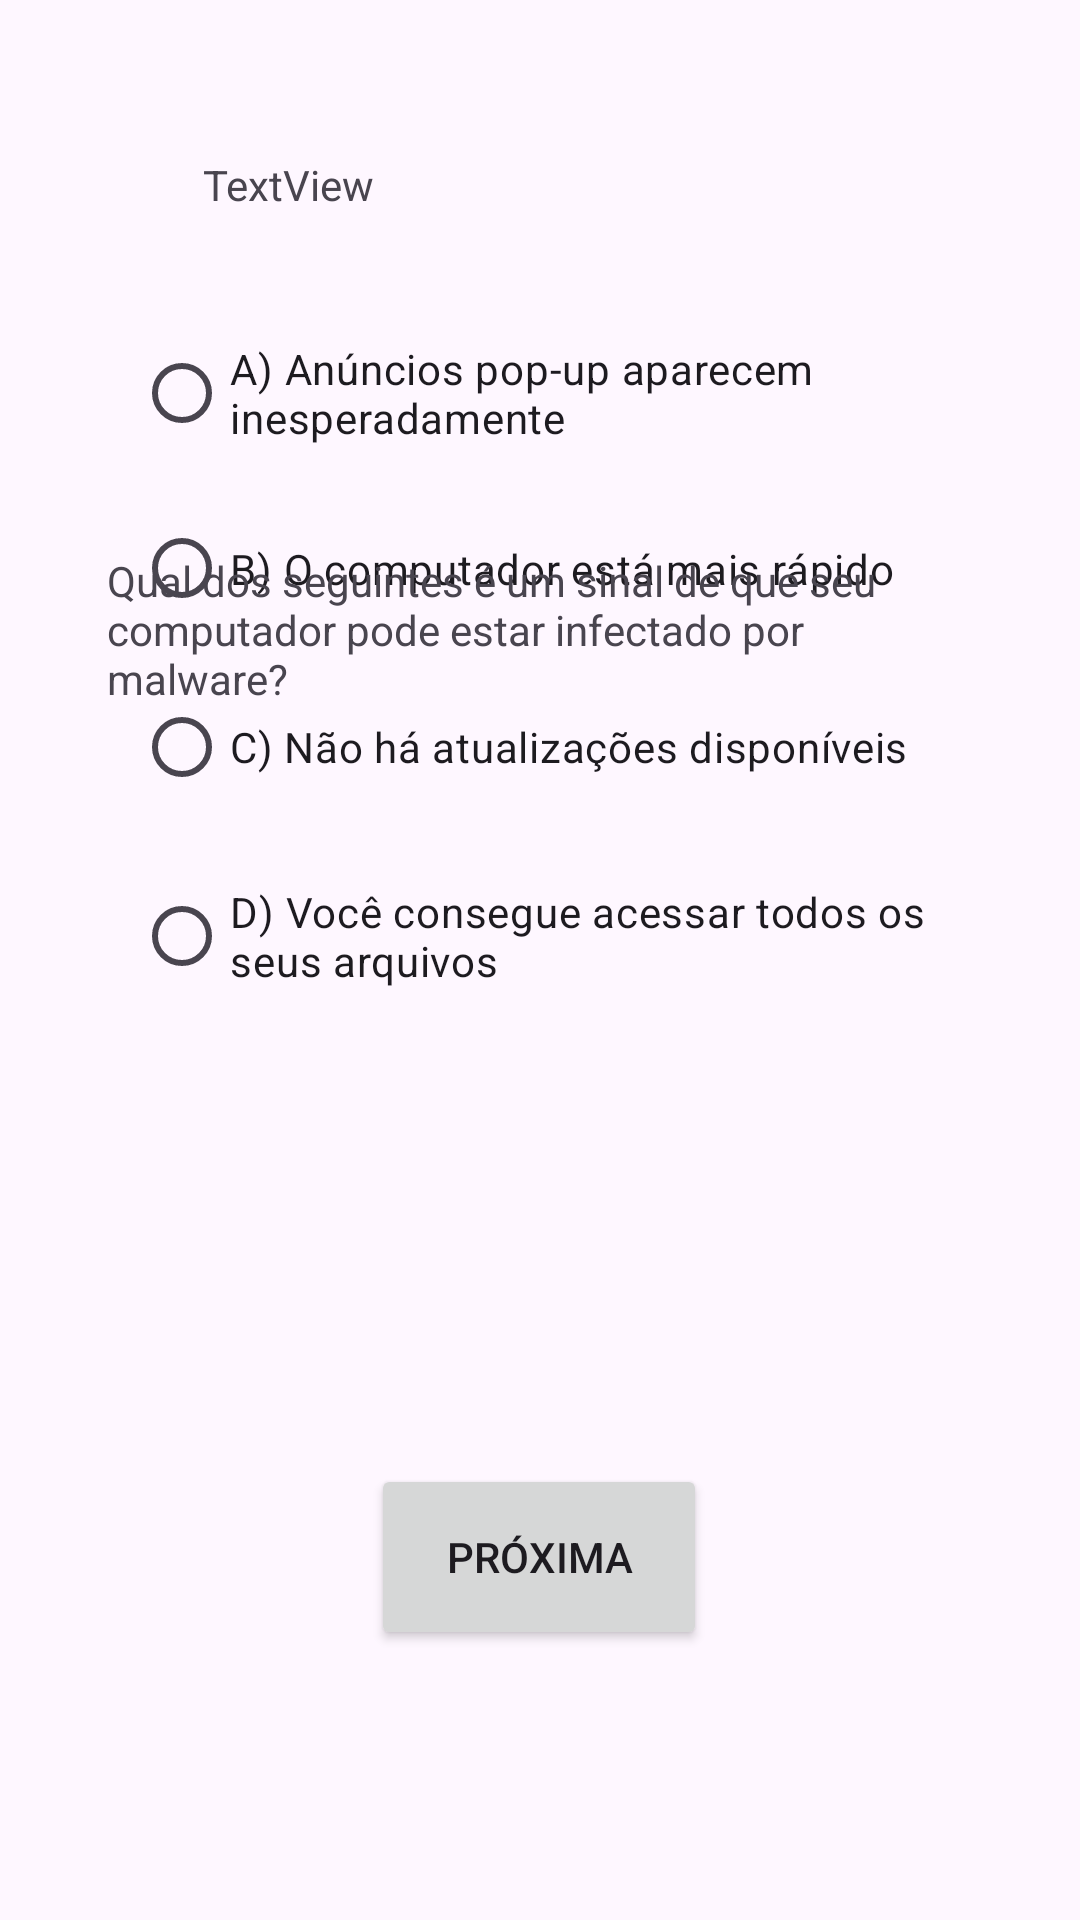

The Android layout XML behind this screen, and the referenced resources:
<!-- AndroidManifest.xml: application theme Theme.Appsec_quizz -->
<!-- res/layout/activity_pergunta5.xml -->
<?xml version="1.0" encoding="utf-8"?>
<androidx.constraintlayout.widget.ConstraintLayout xmlns:android="http://schemas.android.com/apk/res/android"
    xmlns:app="http://schemas.android.com/apk/res-auto"
    xmlns:tools="http://schemas.android.com/tools"
    android:id="@+id/main"
    android:layout_width="match_parent"
    android:layout_height="match_parent"
    tools:context=".pergunta5">

    <Button
        android:id="@+id/button4"
        android:layout_width="112dp"
        android:layout_height="62dp"
        android:layout_marginTop="108dp"
        android:text="@string/next"
        app:layout_constraintBottom_toBottomOf="parent"
        app:layout_constraintEnd_toEndOf="parent"
        app:layout_constraintHorizontal_bias="0.498"
        app:layout_constraintStart_toStartOf="parent"
        app:layout_constraintTop_toBottomOf="@+id/radioGroup"
        app:layout_constraintVertical_bias="0.117" />

    <RadioGroup
        android:id="@+id/radioGroup"
        android:layout_width="270dp"
        android:layout_height="266dp"
        android:layout_marginBottom="272dp"
        app:layout_constraintBottom_toBottomOf="parent"
        app:layout_constraintEnd_toEndOf="parent"
        app:layout_constraintHorizontal_bias="0.495"
        app:layout_constraintStart_toStartOf="parent"
        app:layout_constraintTop_toBottomOf="@+id/textView17"
        app:layout_constraintVertical_bias="0.251">

        <RadioButton
            android:id="@+id/radioButton4"
            android:layout_width="match_parent"
            android:layout_height="58dp"
            android:text="@string/P5_option_A" />

        <RadioButton
            android:id="@+id/radioButton3"
            android:layout_width="match_parent"
            android:layout_height="59dp"
            android:text="@string/P5_option_B" />

        <RadioButton
            android:id="@+id/radioButton2"
            android:layout_width="match_parent"
            android:layout_height="60dp"
            android:text="@string/P5_option_C" />

        <RadioButton
            android:id="@+id/radioButton"
            android:layout_width="match_parent"
            android:layout_height="66dp"
            android:text="@string/P5_option_D" />

    </RadioGroup>

    <TextView
        android:id="@+id/textView7"
        android:layout_width="289dp"
        android:layout_height="72dp"
        android:layout_marginTop="184dp"
        android:text="@string/P5"
        app:layout_constraintEnd_toEndOf="parent"
        app:layout_constraintStart_toStartOf="parent"
        app:layout_constraintTop_toTopOf="parent" />

    <TextView
        android:id="@+id/editTextName"
        android:layout_width="wrap_content"
        android:layout_height="wrap_content"
        android:layout_marginTop="52dp"
        android:text="TextView"
        app:layout_constraintEnd_toEndOf="parent"
        app:layout_constraintHorizontal_bias="0.223"
        app:layout_constraintStart_toStartOf="parent"
        app:layout_constraintTop_toTopOf="parent" />
</androidx.constraintlayout.widget.ConstraintLayout>
<!-- resources referenced by this layout -->
<resources>
  <string name="P5">Qual dos seguintes é um sinal de que seu computador pode estar infectado por malware?</string>
  <string name="P5_option_A">A) Anúncios pop-up aparecem inesperadamente</string>
  <string name="P5_option_B">B) O computador está mais rápido</string>
  <string name="P5_option_C">C) Não há atualizações disponíveis</string>
  <string name="P5_option_D">D) Você consegue acessar todos os seus arquivos</string>
  <string name="next">Próxima</string>
  <style name="Theme.Appsec_quizz" parent="Base.Theme.Appsec_quizz" />
  <style name="Base.Theme.Appsec_quizz" parent="Theme.Material3.DayNight.NoActionBar">
          
          
      </style>
</resources>
